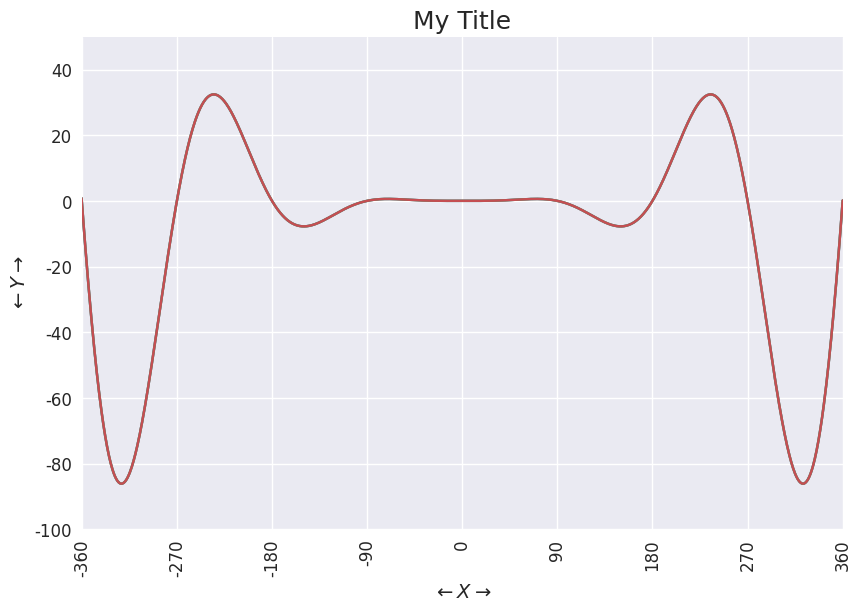

This figure's Python source:
# %% [markdown]
"""
## Preamble
"""

# %%
import numpy as np
import matplotlib as mpl
import matplotlib.pyplot as plt

# Some nice styling
plt.style.use("seaborn-v0_8")
mpl.rcParams.update({
    "font.family": "Times New Roman",
    "axes.titlesize": 18,
    "axes.labelsize": 14,
    "xtick.labelsize": 12,
    "ytick.labelsize": 12,
})

# %%
x = np.arange(-4*np.pi, 4*np.pi + 0.01, 0.01)
y = x**3 * np.sin(x) * np.cos(x)

x_left, x_right, interval = -2*np.pi, 2*np.pi, np.deg2rad(90)
custom_xticks = np.arange(x_left, x_right + interval, interval)
custom_xticks_labels = np.int16(np.rint(np.degrees(custom_xticks)))

# %% [markdown]
"""
## Quick Plot: set the basic plotting elements all at once


To see what other parameters can be set. visit [`matplotlib.axes.Axes.set`](https://matplotlib.org/stable/api/_as_gen/matplotlib.axes.Axes.set.html)

"""

# %%
fig_size = (8.5, 6)
fig, ax = plt.subplots(figsize=fig_size)

ax.plot(x, y)

ax.set(
    title= 'My Title',

    xlabel = '$\\leftarrow X \\rightarrow$',
    xlim = (x_left, x_right),
    xscale = 'linear', # or 'log', <function> etc.

    ylabel = '$\\leftarrow Y \\rightarrow$',
    ylim = (-100, 50),
)


fig.set_layout_engine('constrained')
# fig.savefig('myplot.png', dpi=600)

plt.show()

# %% [md]
"""
or use a dictionary  with the valid key word arguments $\rightarrow$
```python
ax_properties = {
    "title": "My title",
    "xlabel": "x",
    "ylabel": "y",
    # etc...
}
ax.set(**ax_properties)

```
"""

# %% [md]
"""
## Add rotation to tick labels

Stolen from [StackOverflow](https://stackoverflow.com/q/10998621)
"""
# %% [md]
"""
### Rotating xtick labels wihtout custom ticks and labels
"""

# %%
plt.plot(x, y)

# simplest
plt.xticks(rotation=45)

# or 
ax.tick_params(axis='x', labelrotation=45)

# %% [md]
"""
### Rotating xtick labels with custom ticks and labels
"""
# %%
plt.plot(x, y)
ax  = plt.gca()

ax.set_xticks(custom_xticks, custom_xticks_labels, rotation=90)

plt.show()

